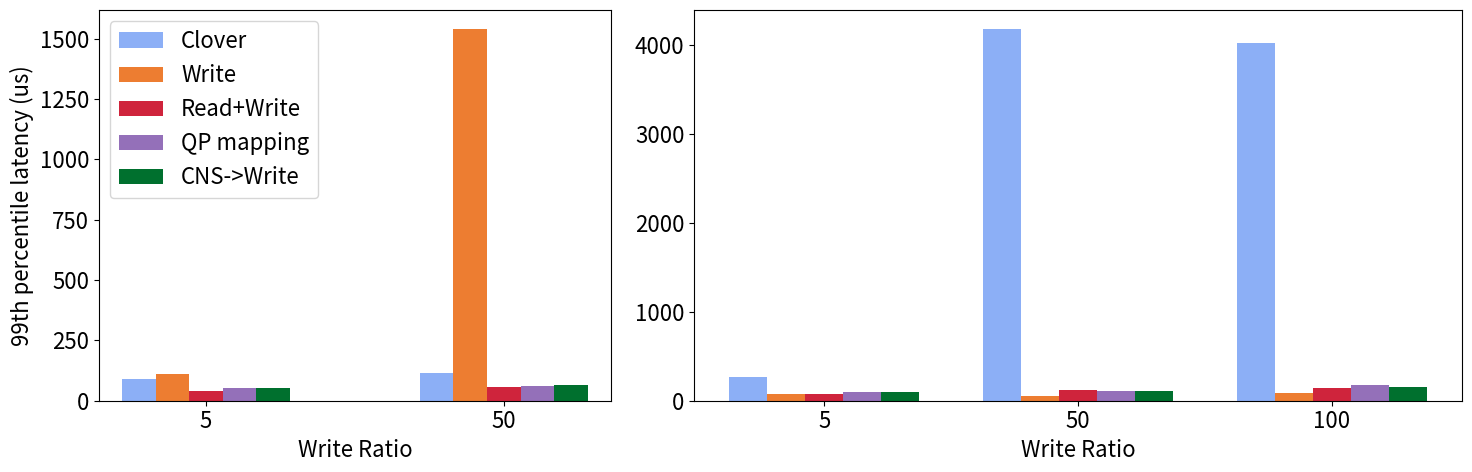

Write the Python code that produced this figure.
import matplotlib.pyplot as plt
import numpy as np


def div_thousand (list):
    return [val /1000.0 for val in list]

cns_color='#00702eff'                     #indigo
qp_mapping_color='#9470b9ff'              #ruby
read_write_steering_color='#cf243cff'     #alice
write_steering_color='#ed7d31ff'          #kelly
default_clover_color='#8caff6ff'          #Coral 

cns_label='cns -> write'
qp_mapping_label='qp mapping'
read_write_steering_label='write + read steering'
write_steering_label='write steering'
default_clover_label='clover'

master_width=0.45

#fig, (ax1, ax2) = plt.subplots(1,2, figsize=(15,5))
plt.rcParams.update({'font.size': 16})
fig, (ax1, ax2) = plt.subplots(1 ,2, figsize=(15,5), gridspec_kw={'width_ratios': [2,3]})

##READS
##READS
##READS
##READS

labels = [ '5', '50',] 
clover = [91306.62999999989,115577.12]
write = [ 112736.24000000022,1541449.1100000017,]
read_write = [38589.0,57773.0,]
qp = [54734.0,62902.0199999999,]
cns = [52214.0,63986.14000000013,]

clover=div_thousand(clover)
write=div_thousand(write)
read_write=div_thousand(read_write)
qp=div_thousand(qp)
cns=div_thousand(cns)


x = np.arange(len(labels))  # the label locations
width = master_width/4  # the width of the bars

div=1

rects0 = ax1.bar(x - (2*width), clover, width, label='Clover',color=default_clover_color)
rects1 = ax1.bar(x - width, write, width, label='Write',color=write_steering_color)
rects2 = ax1.bar(x, read_write, width, label='Read+Write',color=read_write_steering_color)
rects3 = ax1.bar(x + width, qp, width, label='QP mapping',color=qp_mapping_color)
rects4 = ax1.bar(x + (2*width), cns, width, label='CNS->Write',color=cns_color)


# Add some text for labels, title and custom x-axis tick labels, etc.
ax1.set_ylabel('99th percentile latency (us)')
#ax1.set_title('Read Latencies')
ax1.set_xticks(x)
ax1.set_xticklabels(labels)
ax1.set_xlabel("Write Ratio")
ax1.legend()



labels = ['5', '50', '100'] 
clover = [269359.0399999998,4179368.6,4015668.9600000074,]
write = [70309.41999999998,56466.0,88447.0,]
read_write = [71872.80000000005,114996.0,147989.52000000002,]
qp = [103558.20000000001,114409.4,177089.51]
cns = [98694.56,112445.8,159229.02000000072,]

clover=div_thousand(clover)
write=div_thousand(write)
read_write=div_thousand(read_write)
qp=div_thousand(qp)
cns=div_thousand(cns)


x = np.arange(len(labels))  # the label locations
width = master_width/3  # the width of the bars
div=1

rects0 = ax2.bar(x - (2*width), clover, width, label='Clover',color=default_clover_color)
rects1 = ax2.bar(x - width, write, width, label='Write',color=write_steering_color)
rects2 = ax2.bar(x, read_write, width, label='Read+Write',color=read_write_steering_color)
rects3 = ax2.bar(x + width, qp, width, label='QP mapping',color=qp_mapping_color)
rects4 = ax2.bar(x + (2*width), cns, width, label='CNS->Write',color=cns_color)

#ax2.set_ylabel('99th percentile latency (us)')
#ax2.set_title('Write Latencies')
ax2.set_xticks(x)
ax2.set_xticklabels(labels)
ax2.set_xlabel("Write Ratio")

#//ax.bar_label(rects2, padding=3)
figure_name="99th_latency"
plt.tight_layout()
plt.savefig(figure_name+'.pdf')
plt.savefig(figure_name+'.png')